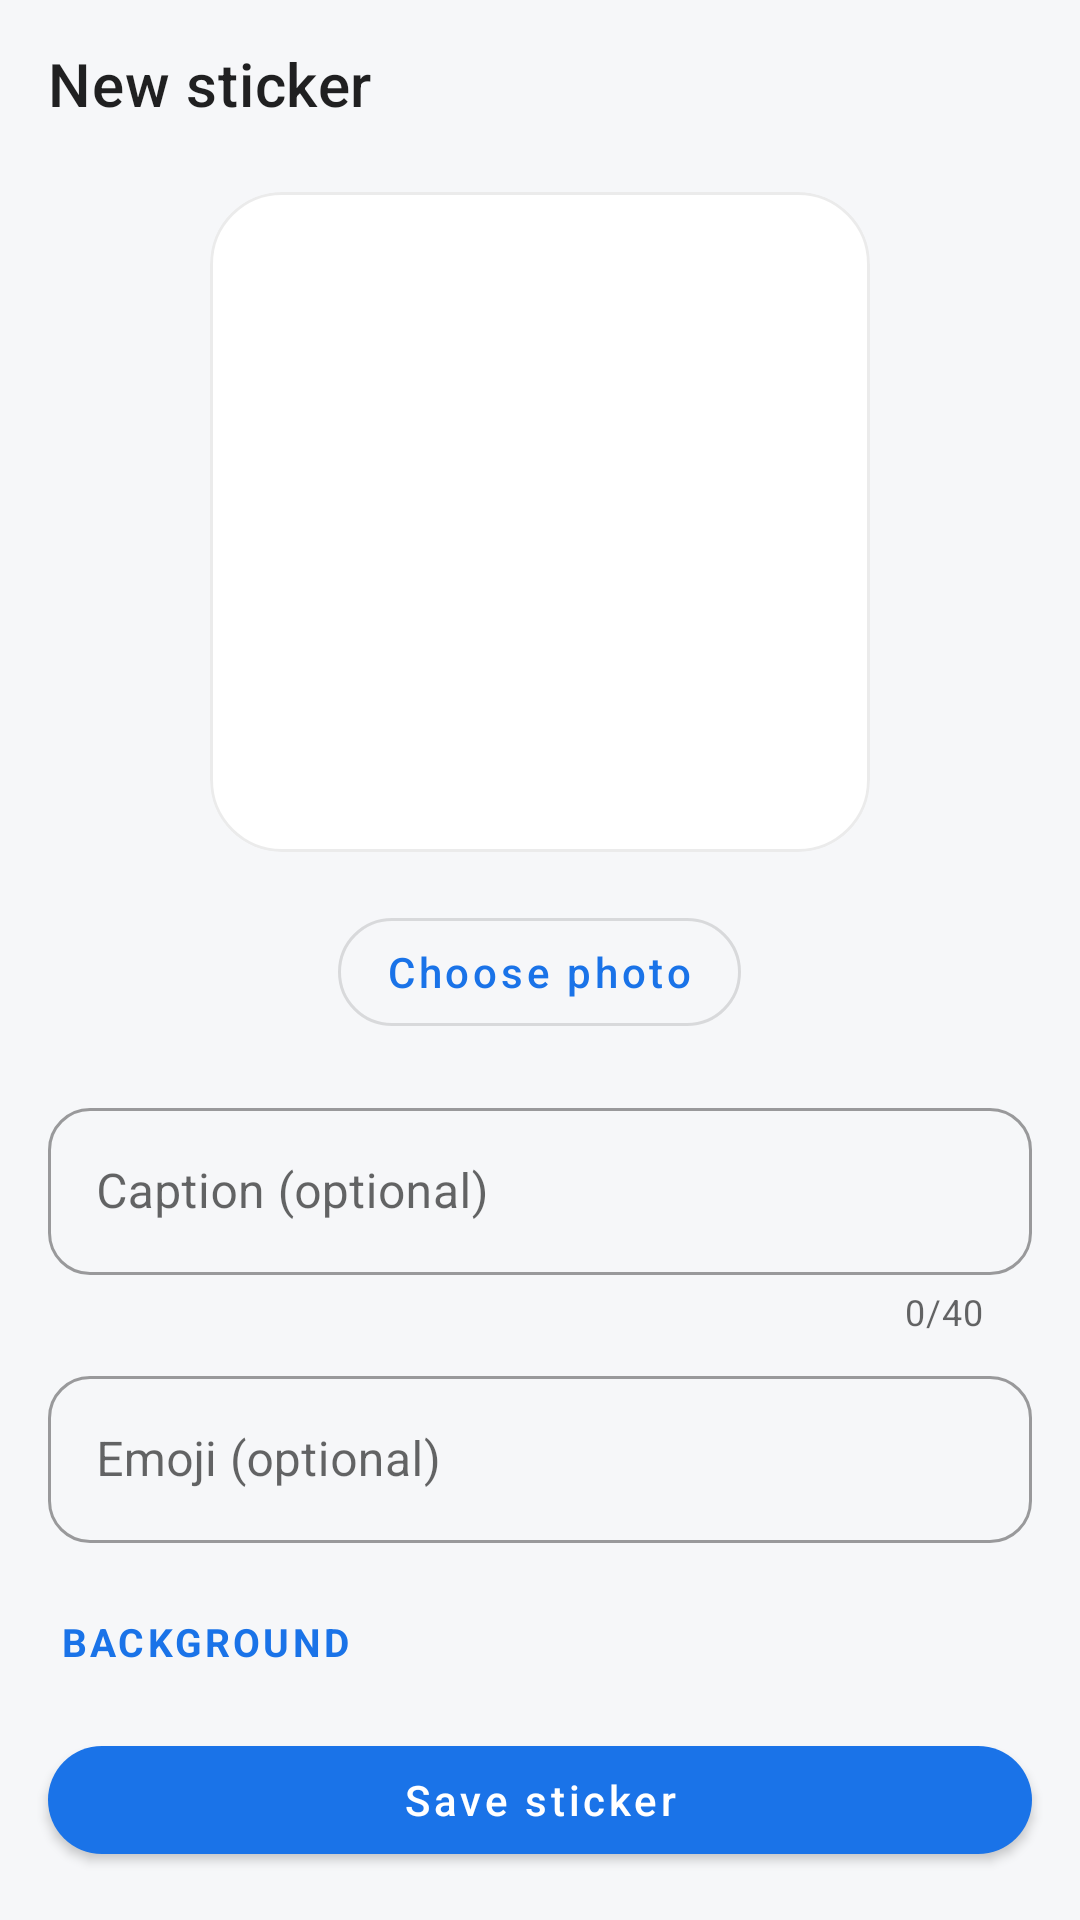

Reconstruct the res/layout file that produces this screen, plus the resources it refers to.
<!-- AndroidManifest.xml: application theme Theme.Mykeyboard -->
<!-- res/layout/activity_sticker_maker.xml -->
<?xml version="1.0" encoding="utf-8"?>
<LinearLayout xmlns:android="http://schemas.android.com/apk/res/android"
    xmlns:app="http://schemas.android.com/apk/res-auto"
    android:layout_width="match_parent"
    android:layout_height="match_parent"
    android:orientation="vertical">

    <com.google.android.material.appbar.MaterialToolbar
        android:id="@+id/toolbar"
        android:layout_width="match_parent"
        android:layout_height="?attr/actionBarSize"
        android:background="@color/screen_bg"
        app:navigationIcon="@drawable/ic_arrow_back"
        app:title="@string/maker_title"
        app:titleTextAppearance="@style/TextAppearance.MaterialComponents.Headline6" />

    <ScrollView
        android:layout_width="match_parent"
        android:layout_height="0dp"
        android:layout_weight="1"
        android:fillViewport="true"
        android:scrollbars="none">

        <LinearLayout
            android:layout_width="match_parent"
            android:layout_height="wrap_content"
            android:orientation="vertical"
            android:paddingHorizontal="16dp"
            android:paddingBottom="16dp">

            <com.google.android.material.card.MaterialCardView
                android:layout_width="220dp"
                android:layout_height="220dp"
                android:layout_gravity="center_horizontal"
                android:layout_marginTop="8dp"
                app:cardCornerRadius="24dp"
                app:cardElevation="0dp"
                app:strokeColor="@color/card_stroke"
                app:strokeWidth="1dp">

                <ImageView
                    android:id="@+id/preview"
                    android:layout_width="match_parent"
                    android:layout_height="match_parent"
                    android:contentDescription="@null"
                    android:scaleType="fitCenter" />
            </com.google.android.material.card.MaterialCardView>

            <LinearLayout
                android:layout_width="match_parent"
                android:layout_height="wrap_content"
                android:layout_marginTop="16dp"
                android:gravity="center"
                android:orientation="horizontal">

                <com.google.android.material.button.MaterialButton
                    android:id="@+id/btnPhoto"
                    style="@style/Widget.MaterialComponents.Button.OutlinedButton"
                    android:layout_width="wrap_content"
                    android:layout_height="wrap_content"
                    android:text="@string/maker_photo"
                    android:textAllCaps="false"
                    app:cornerRadius="20dp"
                    app:icon="@drawable/ic_photo" />

                <com.google.android.material.button.MaterialButton
                    android:id="@+id/btnClearPhoto"
                    style="@style/Widget.MaterialComponents.Button.TextButton"
                    android:layout_width="wrap_content"
                    android:layout_height="wrap_content"
                    android:layout_marginStart="8dp"
                    android:text="@string/maker_photo_clear"
                    android:textAllCaps="false"
                    android:visibility="gone" />
            </LinearLayout>

            <com.google.android.material.textfield.TextInputLayout
                style="@style/Widget.MaterialComponents.TextInputLayout.OutlinedBox"
                android:layout_width="match_parent"
                android:layout_height="wrap_content"
                android:layout_marginTop="16dp"
                android:hint="@string/maker_caption_hint"
                app:boxCornerRadiusBottomEnd="14dp"
                app:boxCornerRadiusBottomStart="14dp"
                app:boxCornerRadiusTopEnd="14dp"
                app:boxCornerRadiusTopStart="14dp"
                app:counterEnabled="true"
                app:counterMaxLength="40">

                <com.google.android.material.textfield.TextInputEditText
                    android:id="@+id/caption"
                    android:layout_width="match_parent"
                    android:layout_height="wrap_content"
                    android:inputType="textCapSentences"
                    android:maxLength="40"
                    android:maxLines="2" />
            </com.google.android.material.textfield.TextInputLayout>

            <com.google.android.material.textfield.TextInputLayout
                style="@style/Widget.MaterialComponents.TextInputLayout.OutlinedBox"
                android:layout_width="match_parent"
                android:layout_height="wrap_content"
                android:layout_marginTop="8dp"
                android:hint="@string/maker_emoji_hint"
                app:boxCornerRadiusBottomEnd="14dp"
                app:boxCornerRadiusBottomStart="14dp"
                app:boxCornerRadiusTopEnd="14dp"
                app:boxCornerRadiusTopStart="14dp">

                <com.google.android.material.textfield.TextInputEditText
                    android:id="@+id/emoji"
                    android:layout_width="match_parent"
                    android:layout_height="wrap_content"
                    android:inputType="text"
                    android:maxLength="4"
                    android:maxLines="1" />
            </com.google.android.material.textfield.TextInputLayout>

            <TextView
                style="@style/SectionHeader"
                android:text="@string/maker_background" />

            <HorizontalScrollView
                android:layout_width="match_parent"
                android:layout_height="wrap_content"
                android:scrollbars="none">

                <LinearLayout
                    android:id="@+id/backgrounds"
                    android:layout_width="wrap_content"
                    android:layout_height="wrap_content"
                    android:orientation="horizontal" />
            </HorizontalScrollView>

            <TextView
                style="@style/SectionHeader"
                android:text="@string/maker_text_color" />

            <LinearLayout
                android:id="@+id/textColors"
                android:layout_width="wrap_content"
                android:layout_height="wrap_content"
                android:orientation="horizontal" />
        </LinearLayout>
    </ScrollView>

    <com.google.android.material.button.MaterialButton
        android:id="@+id/btnSave"
        android:layout_width="match_parent"
        android:layout_height="wrap_content"
        android:layout_margin="16dp"
        android:text="@string/maker_save"
        android:textAllCaps="false"
        app:cornerRadius="24dp" />
</LinearLayout>
<!-- resources referenced by this layout -->
<resources>
  <color name="card_stroke">#14000000</color>
  <color name="screen_bg">#FFF6F7F9</color>
  <string name="maker_background">Background</string>
  <string name="maker_caption_hint">Caption (optional)</string>
  <string name="maker_emoji_hint">Emoji (optional)</string>
  <string name="maker_photo">Choose photo</string>
  <string name="maker_photo_clear">Remove photo</string>
  <string name="maker_save">Save sticker</string>
  <string name="maker_text_color">Text colour</string>
  <string name="maker_title">New sticker</string>
  <style name="SectionHeader">
          <item name="android:layout_width">wrap_content</item>
          <item name="android:layout_height">wrap_content</item>
          <item name="android:layout_marginTop">24dp</item>
          <item name="android:layout_marginBottom">8dp</item>
          <item name="android:layout_marginStart">4dp</item>
          <item name="android:textSize">13sp</item>
          <item name="android:textStyle">bold</item>
          <item name="android:textAllCaps">true</item>
          <item name="android:letterSpacing">0.08</item>
          <item name="android:textColor">?attr/colorPrimary</item>
      </style>
  <style name="Theme.Mykeyboard" parent="Theme.MaterialComponents.DayNight.NoActionBar">
          <item name="colorPrimary">@color/brand_500</item>
          <item name="colorPrimaryVariant">@color/brand_700</item>
          <item name="colorOnPrimary">@color/white</item>
          <item name="colorSecondary">@color/brand_500</item>
          <item name="colorSecondaryVariant">@color/brand_700</item>
          <item name="colorOnSecondary">@color/white</item>
          <item name="android:windowBackground">@color/screen_bg</item>
          <item name="android:statusBarColor">@color/screen_bg</item>
          <item name="android:windowLightStatusBar" tools:targetApi="m">true</item>
          <item name="android:navigationBarColor">@color/screen_bg</item>
      </style>
  <color name="brand_500">#FF1A73E8</color>
  <color name="brand_700">#FF1558B0</color>
  <color name="white">#FFFFFFFF</color>
</resources>
